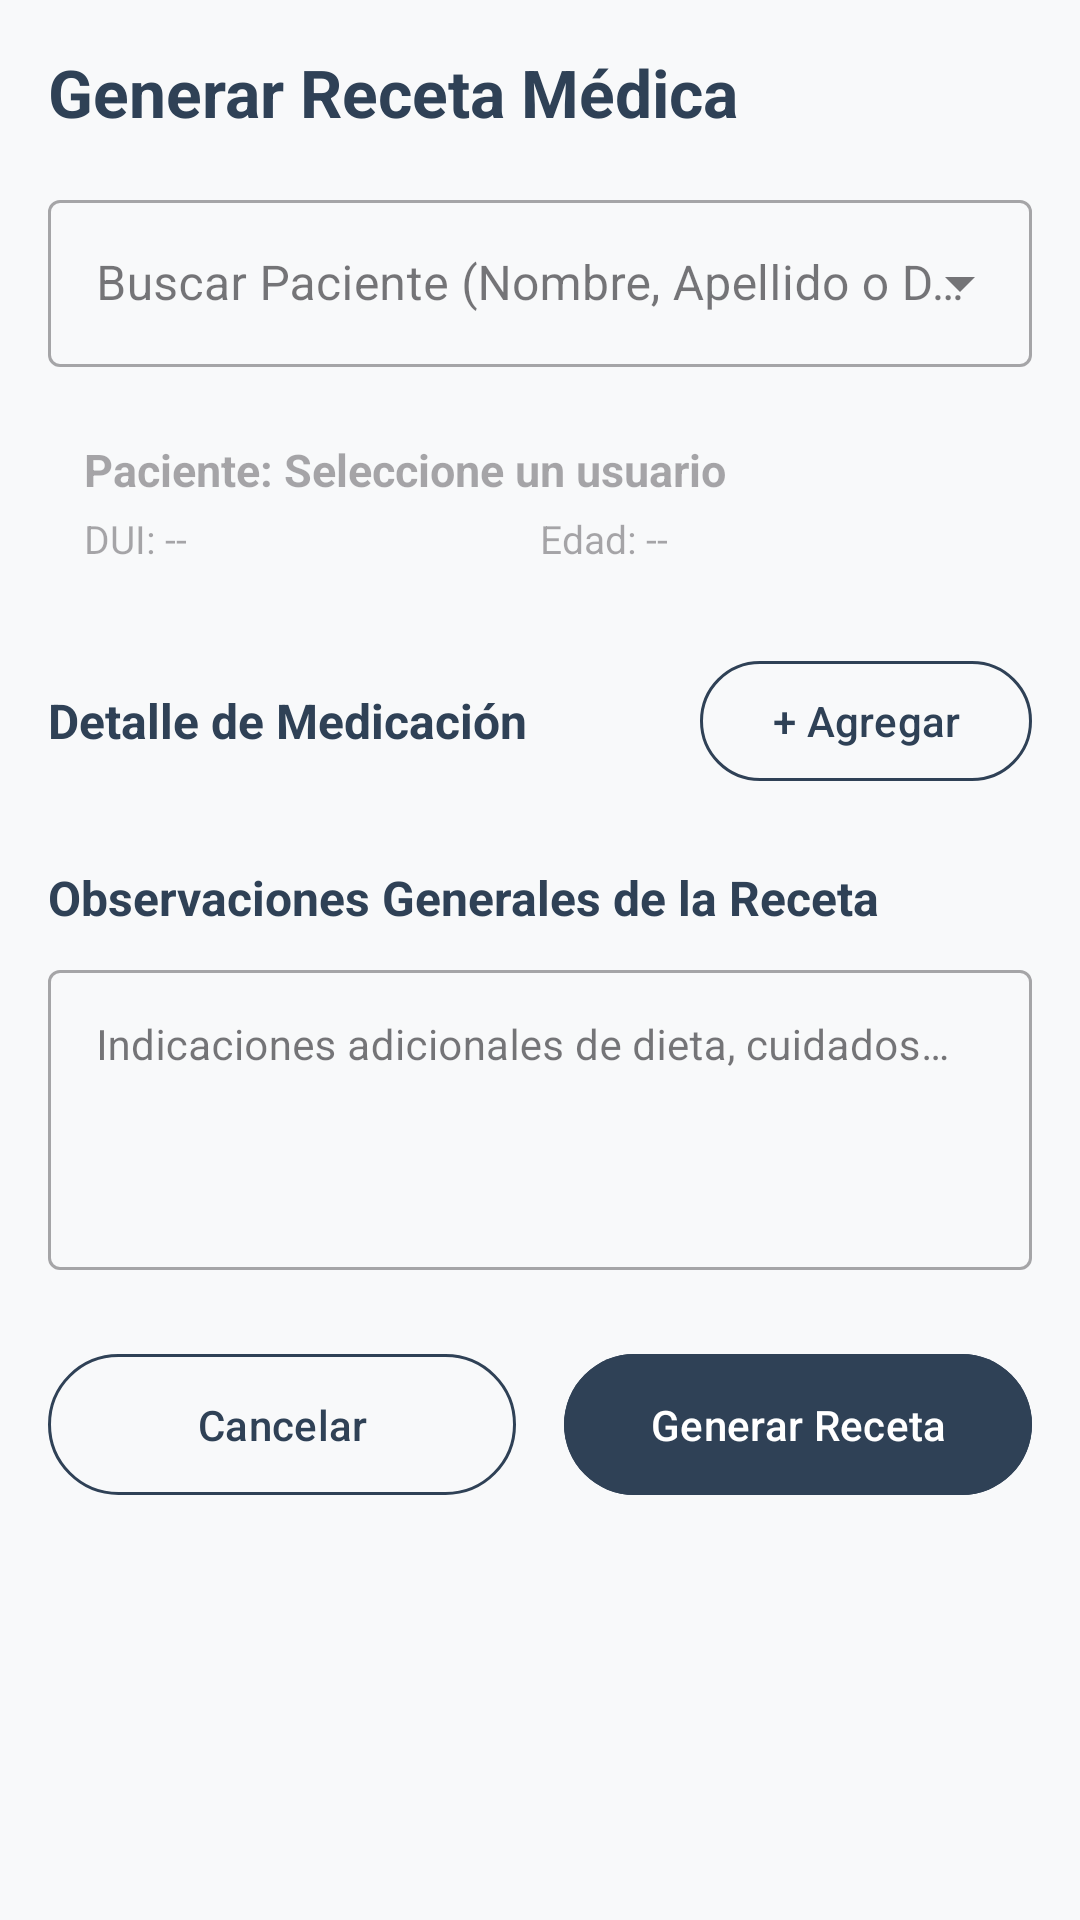

Write the Android layout XML for this screen, with the resource values it uses.
<!-- AndroidManifest.xml: application theme Theme.CitasMedicas -->
<!-- res/layout/fragment_recetas.xml -->
<?xml version="1.0" encoding="utf-8"?>
<FrameLayout xmlns:android="http://schemas.android.com/apk/res/android"
    xmlns:app="http://schemas.android.com/apk/res-auto"
    xmlns:tools="http://schemas.android.com/tools"
    android:layout_width="match_parent"
    android:layout_height="match_parent"
    tools:context=".ui.medico.RecetasFragment">

    <ScrollView
        android:layout_width="match_parent"
        android:layout_height="match_parent"
        android:background="#F8F9FA"
        android:fillViewport="true">

        <LinearLayout
            android:layout_width="match_parent"
            android:layout_height="wrap_content"
            android:orientation="vertical"
            android:padding="16dp">

            <TextView
                android:layout_width="wrap_content"
                android:layout_height="wrap_content"
                android:text="Generar Receta Médica"
                android:textColor="@color/citas_primary"
                android:textSize="22sp"
                android:textStyle="bold" />

            <com.google.android.material.textfield.TextInputLayout
                style="@style/Widget.MaterialComponents.TextInputLayout.OutlinedBox.ExposedDropdownMenu"
                android:layout_width="match_parent"
                android:layout_height="wrap_content"
                android:layout_marginTop="16dp"
                android:hint="Buscar Paciente (Nombre, Apellido o DUI)">

                <AutoCompleteTextView
                    android:id="@+id/autoCompleteConsultarReceta"
                    android:layout_width="match_parent"
                    android:layout_height="wrap_content"
                    android:inputType="text" />
            </com.google.android.material.textfield.TextInputLayout>

            <LinearLayout
                android:layout_width="match_parent"
                android:layout_height="wrap_content"
                android:layout_marginTop="12dp"
                android:background="@drawable/bg_tabs"
                android:orientation="vertical"
                android:padding="12dp">

                <TextView
                    android:id="@+id/tvDisplayPacienteNombreReceta"
                    android:layout_width="match_parent"
                    android:layout_height="wrap_content"
                    android:hint="Paciente: Seleccione un usuario"
                    android:textColor="@color/citas_primary"
                    android:textSize="15sp"
                    android:textStyle="bold" />

                <LinearLayout
                    android:layout_width="match_parent"
                    android:layout_height="wrap_content"
                    android:layout_marginTop="4dp"
                    android:orientation="horizontal">

                    <TextView
                        android:id="@+id/tvDisplayDuiReceta"
                        android:layout_width="0dp"
                        android:layout_height="wrap_content"
                        android:layout_weight="1"
                        android:hint="DUI: --"
                        android:textSize="13sp" />

                    <TextView
                        android:id="@+id/tvDisplayEdadReceta"
                        android:layout_width="0dp"
                        android:layout_height="wrap_content"
                        android:layout_weight="1"
                        android:hint="Edad: --"
                        android:textSize="13sp" />
                </LinearLayout>
            </LinearLayout>

            <LinearLayout
                android:layout_width="match_parent"
                android:layout_height="wrap_content"
                android:layout_marginTop="16dp"
                android:orientation="vertical">

                <RelativeLayout
                    android:layout_width="match_parent"
                    android:layout_height="wrap_content"
                    android:layout_marginBottom="8dp">

                    <TextView
                        android:layout_width="wrap_content"
                        android:layout_height="wrap_content"
                        android:layout_centerVertical="true"
                        android:text="Detalle de Medicación"
                        android:textColor="@color/citas_primary"
                        android:textSize="16sp"
                        android:textStyle="bold" />

                    <com.google.android.material.button.MaterialButton
                        android:id="@+id/btnAgregarMedicamento"
                        style="?attr/materialButtonOutlinedStyle"
                        android:layout_width="wrap_content"
                        android:layout_height="wrap_content"
                        android:layout_alignParentEnd="true"
                        android:text="+ Agregar"
                        android:textAllCaps="false"
                        app:strokeColor="@color/citas_primary" />
                </RelativeLayout>

                <LinearLayout
                    android:id="@+id/containerMedicamentos"
                    android:layout_width="match_parent"
                    android:layout_height="wrap_content"
                    android:orientation="vertical" />

                <TextView
                    android:layout_width="wrap_content"
                    android:layout_height="wrap_content"
                    android:layout_marginTop="16dp"
                    android:text="Observaciones Generales de la Receta"
                    android:textColor="@color/citas_primary"
                    android:textSize="16sp"
                    android:textStyle="bold" />

                <com.google.android.material.textfield.TextInputLayout
                    style="@style/Widget.MaterialComponents.TextInputLayout.OutlinedBox"
                    android:layout_width="match_parent"
                    android:layout_height="wrap_content"
                    android:layout_marginTop="8dp">

                    <com.google.android.material.textfield.TextInputEditText
                        android:id="@+id/etObservacionesReceta"
                        android:layout_width="match_parent"
                        android:layout_height="100dp"
                        android:gravity="top"
                        android:hint="Indicaciones adicionales de dieta, cuidados o descanso..."
                        android:inputType="textMultiLine"
                        android:textSize="14sp" />
                </com.google.android.material.textfield.TextInputLayout>

                <LinearLayout
                    android:layout_width="match_parent"
                    android:layout_height="wrap_content"
                    android:layout_marginTop="24dp"
                    android:layout_marginBottom="24dp"
                    android:orientation="horizontal">

                    <com.google.android.material.button.MaterialButton
                        android:id="@+id/btnCancelarReceta"
                        style="?attr/materialButtonOutlinedStyle"
                        android:layout_width="0dp"
                        android:layout_height="55dp"
                        android:layout_marginEnd="8dp"
                        android:layout_weight="1"
                        android:text="Cancelar"
                        android:textColor="@color/citas_primary"
                        app:strokeColor="@color/citas_primary" />

                    <com.google.android.material.button.MaterialButton
                        android:id="@+id/btnGenerarReceta"
                        android:layout_width="0dp"
                        android:layout_height="55dp"
                        android:layout_marginStart="8dp"
                        android:layout_weight="1"
                        android:backgroundTint="@color/citas_primary"
                        android:text="Generar Receta"
                        android:textColor="@android:color/white" />
                </LinearLayout>
            </LinearLayout>
        </LinearLayout>
    </ScrollView>
</FrameLayout>
<!-- resources referenced by this layout -->
<resources>
  <color name="citas_primary">#2F4156</color>
  <style name="Theme.CitasMedicas" parent="Base.Theme.CitasMedicas" />
  <style name="Base.Theme.CitasMedicas" parent="Theme.Material3.Light.NoActionBar">
          <item name="colorPrimary">@color/citas_primary</item>
          <item name="colorOnSecondary">@color/citas_secondary</item>
      </style>
  <color name="citas_secondary">#A6BED1</color>
</resources>
